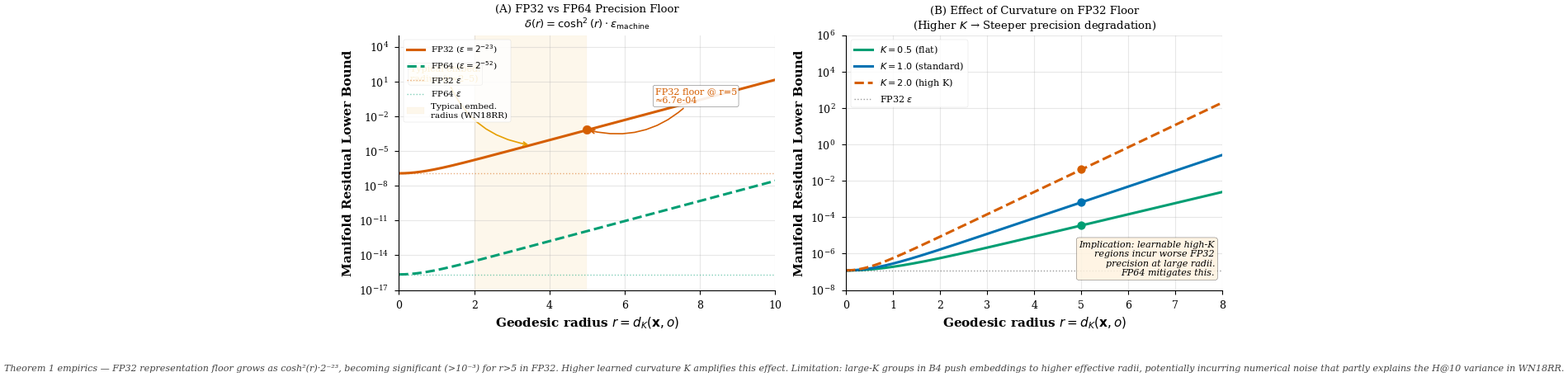

Write Python code to recreate this figure. (Note: this script raises an exception after producing the figure.)
from pathlib import Path
"""
Figure 5 (Optional): FP32 Representation Floor Phenomenon
Manifold residual ∝ cosh²(r)·2⁻²³ as Theorem 1 empirics + Limitations.
This is a theoretical/computed illustration (no raw experiment data needed).
"""
import matplotlib
matplotlib.use('Agg')
import matplotlib.pyplot as plt
import matplotlib as mpl
import numpy as np

plt.style.use('seaborn-v0_8-paper')
mpl.rcParams.update({
    'font.family': 'serif',
    'font.size': 10,
    'axes.labelsize': 11,
    'axes.labelweight': 'bold',
    'axes.titlesize': 11,
    'xtick.labelsize': 9,
    'ytick.labelsize': 9,
    'legend.fontsize': 9,
    'lines.linewidth': 2.0,
    'axes.grid': True,
    'grid.alpha': 0.3,
    'axes.spines.top': False,
    'axes.spines.right': False,
    'figure.dpi': 150,
    'savefig.bbox': 'tight',
    'savefig.pad_inches': 0.05,
})

BLUE   = '#0072B2'
ORANGE = '#E69F00'
VERMIL = '#D55E00'
TEAL   = '#009E73'
GRAY   = '#BBBBBB'

# Theorem 1: manifold residual = ||Exp_x(v) - (x+v)||²  ∝ cosh²(||x||)·ε_machine
# For a hyperbolic point at radius r, the representation error scales as cosh²(r)·2⁻²³
# FP32 machine epsilon = 2⁻²³ ≈ 1.19e-7
eps_fp32 = 2**-23   # ≈ 1.19e-7
eps_fp64 = 2**-52   # ≈ 2.22e-16

r_vals = np.linspace(0, 10, 500)

def floor_residual(r, eps, curvature=1.0):
    """FP32/FP64 manifold residual lower bound (Theorem 1)."""
    return np.cosh(np.sqrt(curvature) * r)**2 * eps

fp32_residual = floor_residual(r_vals, eps_fp32, curvature=1.0)
fp64_residual = floor_residual(r_vals, eps_fp64, curvature=1.0)

# Different curvatures
fp32_k2 = floor_residual(r_vals, eps_fp32, curvature=2.0)   # K=2
fp32_k05 = floor_residual(r_vals, eps_fp32, curvature=0.5)  # K=0.5

# ─── 2-panel figure ──
fig, axes = plt.subplots(1, 2, figsize=(11, 4.5))

# ── Panel A: FP32 vs FP64 ──
ax = axes[0]
ax.semilogy(r_vals, fp32_residual, color=VERMIL, label='FP32 ($\\varepsilon=2^{-23}$)', linewidth=2.2)
ax.semilogy(r_vals, fp64_residual, color=TEAL,   label='FP64 ($\\varepsilon=2^{-52}$)', linewidth=2.2, linestyle='--')

# Shade the "precision floor" zone for FP32
ax.axhline(eps_fp32, color=VERMIL, linewidth=1.0, linestyle=':', alpha=0.5, label='FP32 $\\varepsilon$')
ax.axhline(eps_fp64, color=TEAL,   linewidth=1.0, linestyle=':', alpha=0.5, label='FP64 $\\varepsilon$')

# Mark typical WN18RR embedding radii (~2-5)
ax.axvspan(2, 5, alpha=0.08, color=ORANGE, label='Typical embed.\nradius (WN18RR)')
ax.annotate('Typical embed.\nradius (r≈2–5)',
            xy=(3.5, fp32_residual[np.searchsorted(r_vals, 3.5)]),
            xytext=(0.3, 1e1),
            arrowprops=dict(arrowstyle='->', color=ORANGE, lw=1.2,
                            connectionstyle='arc3,rad=0.3'),
            fontsize=8, color=ORANGE,
            bbox=dict(boxstyle='round,pad=0.2', facecolor='#FFF9E6', alpha=0.9))

# Annotate FP32 floor value at r=5
r5_idx = np.searchsorted(r_vals, 5.0)
fp32_at5 = fp32_residual[r5_idx]
ax.scatter([5.0], [fp32_at5], color=VERMIL, s=60, zorder=5)
ax.annotate(f'FP32 floor @ r=5\n≈{fp32_at5:.1e}',
            xy=(5.0, fp32_at5),
            xytext=(6.8, fp32_at5 * 200),
            arrowprops=dict(arrowstyle='->', color=VERMIL, lw=1.2,
                            connectionstyle='arc3,rad=-0.3'),
            fontsize=8, color=VERMIL,
            bbox=dict(boxstyle='round,pad=0.2', facecolor='white', alpha=0.9))

ax.set_xlabel('Geodesic radius $r = d_K(\\mathbf{x}, o)$')
ax.set_ylabel('Manifold Residual Lower Bound')
ax.set_title('(A) FP32 vs FP64 Precision Floor\n$\\delta(r) = \\cosh^2(r) \\cdot \\varepsilon_{\\rm machine}$', fontsize=9.5)
ax.legend(fontsize=7.5, loc='upper left', framealpha=0.85)
ax.set_xlim(0, 10)
ax.set_ylim(1e-17, 1e5)

# ── Panel B: Effect of curvature K ──
ax2 = axes[1]
ax2.semilogy(r_vals, fp32_k05, color=TEAL,  label='$K=0.5$ (flat)', linewidth=2.2)
ax2.semilogy(r_vals, fp32_residual, color=BLUE, label='$K=1.0$ (standard)', linewidth=2.2)
ax2.semilogy(r_vals, fp32_k2, color=VERMIL, label='$K=2.0$ (high K)', linewidth=2.2, linestyle='--')

ax2.axhline(eps_fp32, color='black', linewidth=1.0, linestyle=':', alpha=0.4, label='FP32 $\\varepsilon$')

# Annotate divergence at r=5
for k, fp32_k, lbl, c in [
    (0.5, fp32_k05,       'K=0.5', TEAL),
    (1.0, fp32_residual,  'K=1.0', BLUE),
    (2.0, fp32_k2,        'K=2.0', VERMIL),
]:
    r5_idx = np.searchsorted(r_vals, 5.0)
    val = fp32_k[r5_idx]
    ax2.scatter([5.0], [val], color=c, s=50, zorder=5)

ax2.set_xlabel('Geodesic radius $r = d_K(\\mathbf{x}, o)$')
ax2.set_ylabel('Manifold Residual Lower Bound')
ax2.set_title('(B) Effect of Curvature on FP32 Floor\n(Higher $K$ → Steeper precision degradation)', fontsize=9.5)
ax2.legend(fontsize=8, loc='upper left', framealpha=0.85)
ax2.set_xlim(0, 8)
ax2.set_ylim(1e-8, 1e6)

# Implication note
ax2.text(0.98, 0.05,
    'Implication: learnable high-K\nregions incur worse FP32\nprecision at large radii.\nFP64 mitigates this.',
    transform=ax2.transAxes, fontsize=8, ha='right', va='bottom', style='italic',
    bbox=dict(boxstyle='round,pad=0.3', facecolor='#FFF3E0', alpha=0.85))

fig.text(0.5, -0.02,
    'Theorem 1 empirics — FP32 representation floor grows as cosh²(r)·2⁻²³, '
    'becoming significant (>10⁻³) for r>5 in FP32. '
    'Higher learned curvature K amplifies this effect. '
    'Limitation: large-K groups in B4 push embeddings to higher effective radii, '
    'potentially incurring numerical noise that partly explains the H@10 variance in WN18RR.',
    ha='center', fontsize=8, style='italic', color='#444444')

plt.tight_layout(rect=[0, 0.06, 1, 1])
out = str(Path(__file__).resolve().parent / 'fig5_fp32_floor.pdf')
plt.savefig(out, format='pdf', dpi=200)
plt.savefig(out.replace('.pdf', '.png'), dpi=150)
print(f"Saved: {out}")
plt.close()
